Photos from the image-classification dataset "BirdImages" in the GitHub repository rizdiaprilian/MLZoomcamp_2022. Its 3 classes are: northern mockingbird, red headed woodpecker, wood duck.

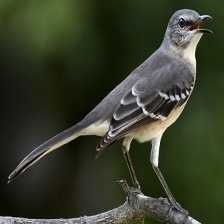
Label: northern mockingbird

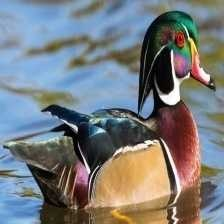
Label: wood duck

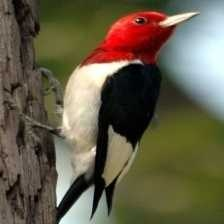
Label: red headed woodpecker

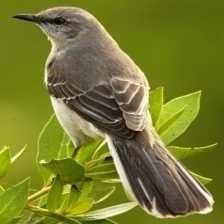
Label: northern mockingbird

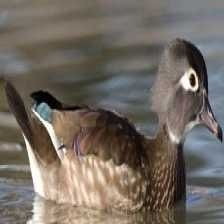
Label: wood duck

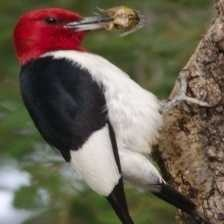
Label: red headed woodpecker
